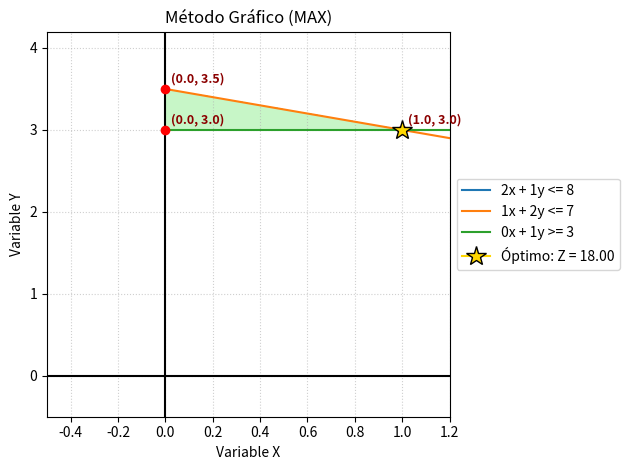

The matplotlib source for this figure:
import numpy as np
import matplotlib.pyplot as plt
from itertools import combinations

def find_vertices(restrictions):
    """Calcula los vértices válidos de la región factible."""

    # se trata como una línea a*x + b*y = c
    lineas = []
    for a, b, operador, c in restrictions:
        lineas.append((a, b, c))

    # ejes como líneas adicionales
    lineas.append((1, 0, 0))  # eje Y (x = 0)
    lineas.append((0, 1, 0))  # eje X (y = 0)

    vertices = set()

    for (a1, b1, c1), (a2, b2, c2) in combinations(lineas, 2):

        # Intentamos resolver el sistema de 2 ecuaciones (intersección de las líneas)
        try:
            x, y = np.linalg.solve([[a1, b1], [a2, b2]], [c1, c2])
        except np.linalg.LinAlgError:
            continue  # las líneas son paralelas, no hay intersección

        x = round(x, 4)
        y = round(y, 4)

        # Descartamos puntos fuera del primer cuadrante
        if x < 0 or y < 0:
            continue

        # Verificamos que el punto cumpla TODAS las restricciones originales
        punto_valido = True

        for a, b, operador, c in restrictions:
            valor = round(a * x + b * y, 4)

            if operador == "<=":
                if valor > c:
                    punto_valido = False
                    break
            else:  # operador == ">="
                if valor < c:
                    punto_valido = False
                    break

        if punto_valido:
            vertices.add((x, y))

    return list(vertices)

def calculate_optimal(vertices, c1, c2, optimization_type):
    """Evalúa la función objetivo en los vértices para encontrar el óptimo."""
    if not vertices:
        raise ValueError("No existe una región factible con estas restricciones")

    # Lista por comprensión para evaluar Z más rápido
    values_z = [(c1 * vx + c2 * vy, vx, vy) for vx, vy in vertices]

    if optimization_type == "max":
        return max(values_z)
    elif optimization_type == "min":
        return min(values_z)
    else:
        raise ValueError("El tipo de optimización debe ser 'max' o 'min'")

def plot_solution(restrictions, vertices, best_value, optimization_type):
    """Se encarga exclusivamente del renderizado del gráfico de Matplotlib."""
    best_z, best_x, best_y = best_value

    # Escala dinámica: 20% más allá del vértice más lejano
    max_x = max([v[0] for v in vertices] + [1]) * 1.2
    max_y = max([v[1] for v in vertices] + [1]) * 1.2

    x = np.linspace(0, max_x, 400)
    X, Y = np.meshgrid(x, np.linspace(0, max_y, 400))
    feasible_region = np.ones(X.shape, dtype=bool)

    # Procesar restricciones:
    for a, b, operador, c in restrictions:
        valores_evaluados = a * X + b * Y

        if b != 0:
            # a*x + b*y = c  ->  y = (c - a*x) / b
            y_recta = (c - a * x) / b
            plt.plot(x, y_recta, label=f"{a}x + {b}y {operador} {c}")
        else:
            # x = c/a
            plt.axvline(c / a, label=f"{a}x {operador} {c}")

        if operador == "<=":
            feasible_region &= valores_evaluados <= c
        else:  # ">="
            feasible_region &= valores_evaluados >= c

    # Dibujar componentes
    plt.contourf(X, Y, feasible_region, levels=[0.5, 1], colors=["lightgreen"], alpha=0.5)

    for vx, vy in vertices:
        plt.plot(vx, vy, marker="o", color="red", markersize=6, zorder=5) 
        plt.text(vx + (max_x*0.02), vy + (max_y*0.02), f"({vx}, {vy})", fontweight='bold', color='darkred', fontsize=9)

    plt.plot(best_x, best_y, marker="*", color="gold", markeredgecolor="black", markersize=15,
             label=f"Óptimo: Z = {best_z:.2f}", zorder=6)

    # Configuración de ejes y leyenda
    plt.xlim(-0.5, max_x)
    plt.ylim(-0.5, max_y)
    plt.xlabel("Variable X")
    plt.ylabel("Variable Y")
    plt.axhline(0, color="black", linewidth=1.5)
    plt.axvline(0, color="black", linewidth=1.5)
    plt.grid(True, linestyle=":", alpha=0.6)
    plt.legend(loc='center left', bbox_to_anchor=(1, 0.5))
    plt.title(f"Método Gráfico ({optimization_type.upper()})")
    plt.tight_layout()
    plt.show()

def graphic_solver(restrictions, c1, c2, optimization_type="max"):
    """Función orquestadora que une todas las piezas."""
    vertices = find_vertices(restrictions)
    best_value = calculate_optimal(vertices, c1, c2, optimization_type)
    
    plot_solution(restrictions, vertices, best_value, optimization_type)
    
    return vertices, best_value

if __name__ == "__main__":
    mis_restricciones = [
        (2, 1, "<=", 8),
        (1, 2, "<=", 7),
        (0, 1, ">=", 3)
    ]
    
    print("Generando gráfico y calculando vértices...")
    puntos_encontrados, resultado = graphic_solver(mis_restricciones, c1=3, c2=5, optimization_type="max")
    
    print(f"Los vértices calculados son: {puntos_encontrados}")
    print(f"Resultado óptimo: Z = {resultado[0]:.2f} en ({resultado[1]}, {resultado[2]})")
